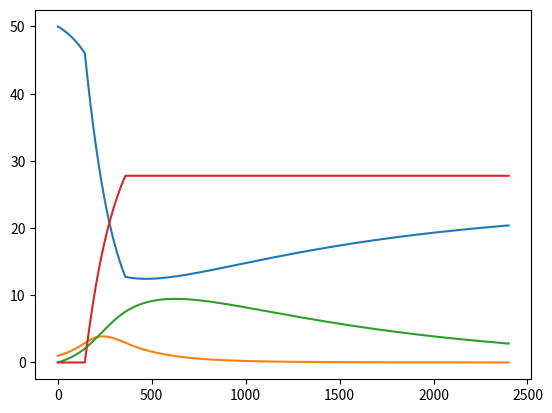

The matplotlib source for this figure: (Note: this script raises an exception after producing the figure.)
"""As SIRV1.py, but including time-dependent vaccination."""

import numpy as np
import matplotlib.pyplot as plt

# Time unit: 1 h
beta = 10./(40*8*24)
beta /= 4            # Reduce beta compared to SIR1.py
print('beta:', beta)
gamma = 3./(15*24)
dt = 0.1             # 6 min
D = 100              # Simulate for D days
N_t = int(D*24/dt)   # Corresponding no of hours
nu = 1./(24*50)      # Average loss of immunity: 50 days

t = np.linspace(0, N_t*dt, N_t+1)
S = np.zeros(N_t+1)
I = np.zeros(N_t+1)
R = np.zeros(N_t+1)
V = np.zeros(N_t+1)

# Vaccination campaign
p = np.zeros(N_t+1)
start_index = int(6*24/dt)  # 6 days = 6*24 h, div. by dt=0.1 gives intervals
stop_index = int(15*24/dt)
p[start_index:stop_index] = 0.005

# Initial condition
S[0] = 50
I[0] = 1
R[0] = 0
V[0] = 0

# Step equations forward in time
for n in range(N_t):
    S[n+1] = S[n] - dt*beta*S[n]*I[n] + dt*nu*R[n] - dt*p[n]*S[n]
    V[n+1] = V[n] + dt*p[n]*S[n]
    I[n+1] = I[n] + dt*beta*S[n]*I[n] - dt*gamma*I[n]
    R[n+1] = R[n] + dt*gamma*I[n] - dt*nu*R[n]
    loss = int(V[n+1] + S[n+1] + R[n+1] + I[n+1]) - \
           int(V[0] + S[0] + R[0] + I[0])
    if loss > 0:
        print('loss: {:d}'.format(loss))

fig = plt.figure()
l1, l2, l3, l4 = plt.plot(t, S, t, I, t, R, t, V)
fig.legend((l1, l2, l3, l4), ('S', 'I', 'R', 'V'), 'upper right')
plt.xlabel('hours')
plt.savefig('tmp.pdf'); plt.savefig('tmp.png')
plt.show()